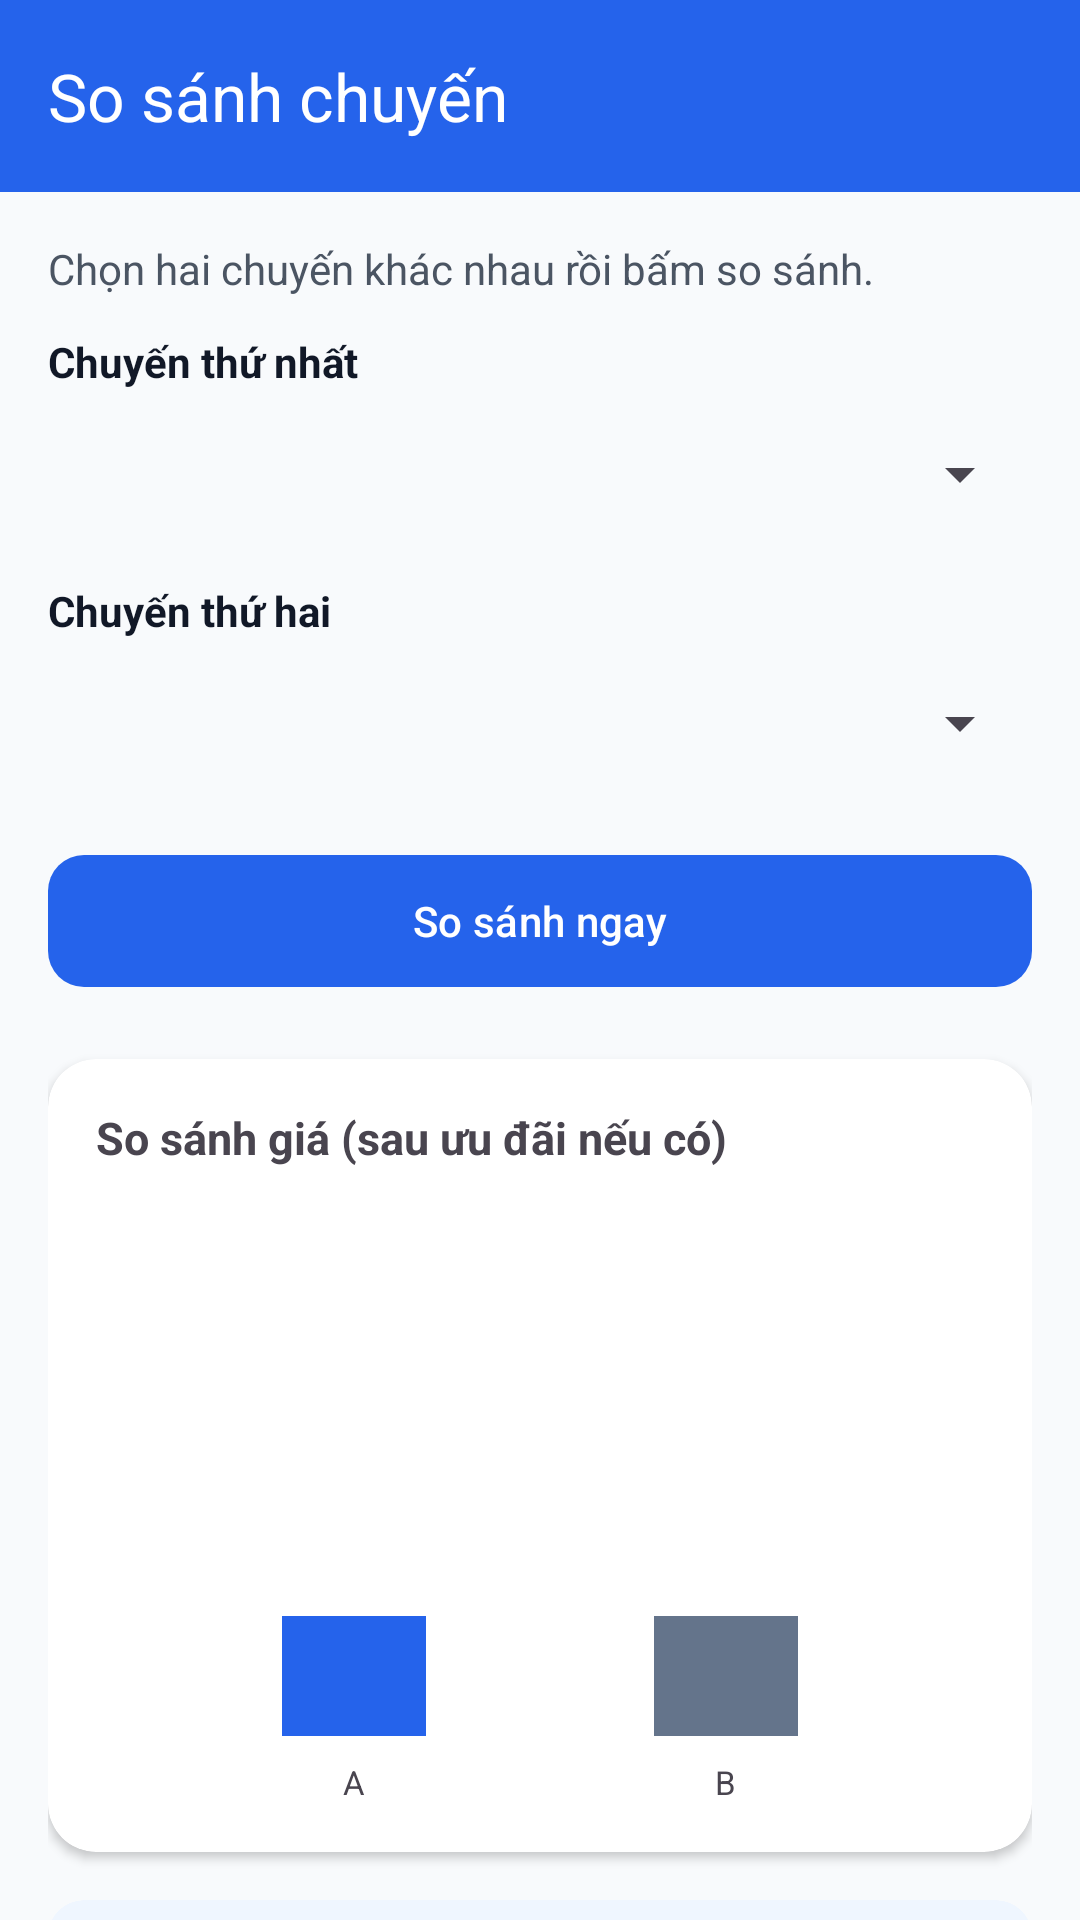

Reconstruct the res/layout file that produces this screen, plus the resources it refers to.
<!-- AndroidManifest.xml: application theme Theme.TravelVN -->
<!-- res/layout/activity_trip_comparison.xml -->
<?xml version="1.0" encoding="utf-8"?>
<LinearLayout xmlns:android="http://schemas.android.com/apk/res/android"
    xmlns:app="http://schemas.android.com/apk/res-auto"
    android:layout_width="match_parent"
    android:layout_height="match_parent"
    android:background="@color/vivu_bg_gray"
    android:orientation="vertical">

    <com.google.android.material.appbar.MaterialToolbar
        android:id="@+id/toolbar"
        android:layout_width="match_parent"
        android:layout_height="wrap_content"
        android:background="@color/vivu_blue"
        app:navigationIcon="@drawable/baseline_arrow_back_24"
        app:title="@string/compare_title"
        app:titleTextColor="@color/white" />

    <androidx.core.widget.NestedScrollView
        android:layout_width="match_parent"
        android:layout_height="match_parent">

        <LinearLayout
            android:layout_width="match_parent"
            android:layout_height="wrap_content"
            android:orientation="vertical"
            android:padding="16dp">

            <TextView
                android:layout_width="match_parent"
                android:layout_height="wrap_content"
                android:text="@string/compare_pick_two"
                android:textColor="@color/vivu_text_gray"
                android:textSize="14sp" />

            <TextView
                android:layout_width="wrap_content"
                android:layout_height="wrap_content"
                android:layout_marginTop="12dp"
                android:text="@string/compare_trip_a"
                android:textColor="@color/vivu_black"
                android:textStyle="bold" />

            <Spinner
                android:id="@+id/spinnerTripA"
                android:layout_width="match_parent"
                android:layout_height="wrap_content"
                android:layout_marginTop="4dp"
                android:minHeight="48dp" />

            <TextView
                android:layout_width="wrap_content"
                android:layout_height="wrap_content"
                android:layout_marginTop="12dp"
                android:text="@string/compare_trip_b"
                android:textColor="@color/vivu_black"
                android:textStyle="bold" />

            <Spinner
                android:id="@+id/spinnerTripB"
                android:layout_width="match_parent"
                android:layout_height="wrap_content"
                android:layout_marginTop="4dp"
                android:minHeight="48dp" />

            <com.google.android.material.button.MaterialButton
                android:id="@+id/btnCompare"
                android:layout_width="match_parent"
                android:layout_height="52dp"
                android:layout_marginTop="16dp"
                android:text="@string/compare_run"
                android:textAllCaps="false"
                app:cornerRadius="12dp" />

            <androidx.cardview.widget.CardView
                android:layout_width="match_parent"
                android:layout_height="wrap_content"
                android:layout_marginTop="20dp"
                app:cardCornerRadius="16dp"
                app:cardElevation="2dp">

                <LinearLayout
                    android:layout_width="match_parent"
                    android:layout_height="wrap_content"
                    android:orientation="vertical"
                    android:padding="16dp">

                    <TextView
                        android:layout_width="wrap_content"
                        android:layout_height="wrap_content"
                        android:text="@string/compare_price_chart"
                        android:textSize="15sp"
                        android:textStyle="bold" />

                    <LinearLayout
                        android:layout_width="match_parent"
                        android:layout_height="200dp"
                        android:layout_marginTop="12dp"
                        android:gravity="bottom"
                        android:orientation="horizontal"
                        android:paddingHorizontal="24dp">

                        <LinearLayout
                            android:layout_width="0dp"
                            android:layout_height="match_parent"
                            android:layout_weight="1"
                            android:gravity="bottom|center_horizontal"
                            android:orientation="vertical">

                            <View
                                android:id="@+id/barPriceA"
                                android:layout_width="48dp"
                                android:layout_height="40dp"
                                android:background="@color/vivu_blue" />

                            <TextView
                                android:id="@+id/tvBarLabelA"
                                android:layout_width="wrap_content"
                                android:layout_height="wrap_content"
                                android:layout_marginTop="8dp"
                                android:gravity="center"
                                android:text="A"
                                android:textSize="11sp" />
                        </LinearLayout>

                        <LinearLayout
                            android:layout_width="0dp"
                            android:layout_height="match_parent"
                            android:layout_weight="1"
                            android:gravity="bottom|center_horizontal"
                            android:orientation="vertical">

                            <View
                                android:id="@+id/barPriceB"
                                android:layout_width="48dp"
                                android:layout_height="40dp"
                                android:background="@color/vivu_muted" />

                            <TextView
                                android:id="@+id/tvBarLabelB"
                                android:layout_width="wrap_content"
                                android:layout_height="wrap_content"
                                android:layout_marginTop="8dp"
                                android:gravity="center"
                                android:text="B"
                                android:textSize="11sp" />
                        </LinearLayout>
                    </LinearLayout>
                </LinearLayout>
            </androidx.cardview.widget.CardView>

            <androidx.cardview.widget.CardView
                android:layout_width="match_parent"
                android:layout_height="wrap_content"
                android:layout_marginTop="16dp"
                app:cardBackgroundColor="@color/vivu_primary_container"
                app:cardCornerRadius="12dp"
                app:cardElevation="0dp">

                <TextView
                    android:id="@+id/tvHighlight"
                    android:layout_width="match_parent"
                    android:layout_height="wrap_content"
                    android:padding="14dp"
                    android:textColor="@color/vivu_blue"
                    android:textSize="14sp"
                    android:textStyle="bold" />
            </androidx.cardview.widget.CardView>

            <TextView
                android:layout_width="wrap_content"
                android:layout_height="wrap_content"
                android:layout_marginTop="20dp"
                android:text="@string/compare_table_title"
                android:textSize="16sp"
                android:textStyle="bold" />

            <TableLayout
                android:id="@+id/tableCompare"
                android:layout_width="match_parent"
                android:layout_height="wrap_content"
                android:layout_marginTop="10dp"
                android:background="@drawable/bg_table"
                android:stretchColumns="1,2" />
        </LinearLayout>
    </androidx.core.widget.NestedScrollView>
</LinearLayout>
<!-- resources referenced by this layout -->
<resources>
  <color name="vivu_bg_gray">#F8FAFC</color>
  <color name="vivu_black">#111827</color>
  <color name="vivu_blue">#2563EB</color>
  <color name="vivu_muted">#64748B</color>
  <color name="vivu_primary_container">#EFF6FF</color>
  <color name="vivu_text_gray">#4B5563</color>
  <color name="white">#FFFFFF</color>
  <!-- drawable bg_table (drawable) -->
  <?xml version="1.0" encoding="utf-8"?>
  <shape xmlns:android="http://schemas.android.com/apk/res/android">
      <solid android:color="@color/white" />
      <stroke android:width="1dp" android:color="#E2E8F0" />
      <corners android:radius="8dp" />
  </shape>
  <string name="compare_pick_two">Chọn hai chuyến khác nhau rồi bấm so sánh.</string>
  <string name="compare_price_chart">So sánh giá (sau ưu đãi nếu có)</string>
  <string name="compare_run">So sánh ngay</string>
  <string name="compare_table_title">Bảng chi tiết</string>
  <string name="compare_title">So sánh chuyến</string>
  <string name="compare_trip_a">Chuyến thứ nhất</string>
  <string name="compare_trip_b">Chuyến thứ hai</string>
  <style name="Theme.TravelVN" parent="Base.Theme.TravelVN" />
  <style name="Base.Theme.TravelVN" parent="Theme.Material3.DayNight.NoActionBar">
          <item name="colorPrimary">@color/vivu_blue</item>
          <item name="colorOnPrimary">@color/white</item>
          <item name="colorPrimaryContainer">@color/vivu_primary_container</item>
          <item name="colorOnPrimaryContainer">@color/vivu_blue</item>
          <item name="android:colorBackground">@color/vivu_bg_gray</item>
          <item name="colorSurface">@color/vivu_surface</item>
          <item name="colorOnSurface">@color/vivu_black</item>
          <item name="colorOnSurfaceVariant">@color/vivu_text_gray</item>
          <item name="colorOutline">@color/vivu_border</item>
          <item name="android:statusBarColor">@color/vivu_bg_gray</item>
          <item name="android:navigationBarColor">@color/vivu_bg_gray</item>
          <item name="android:windowLightStatusBar">true</item>
      </style>
  <color name="vivu_surface">#FFFFFF</color>
  <color name="vivu_border">#E2E8F0</color>
</resources>
